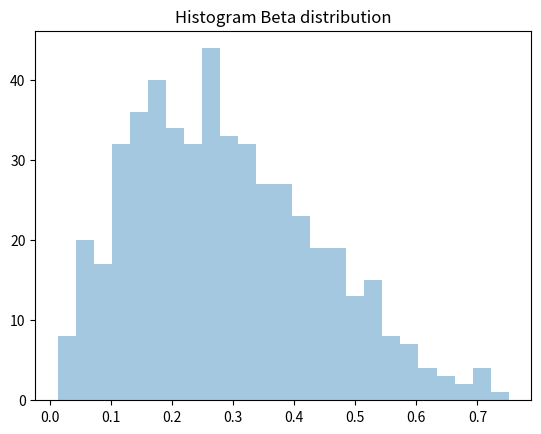

Here is the Python script that generated this plot:
import numpy as np
import matplotlib.pyplot as plt

# 500 samples from Beta distribution
beta_distrib = np.random.beta(2, 5, 500)
len(beta_distrib)

# Display the histogram
plt.figure()
plt.hist(beta_distrib, 25, alpha = 0.4)
plt.title("Histogram Beta distribution")
plt.show()

# Generate 500 independant random vectors
X_i = np.random.beta(2, 5, [500, 2])
print(X_i[:10])